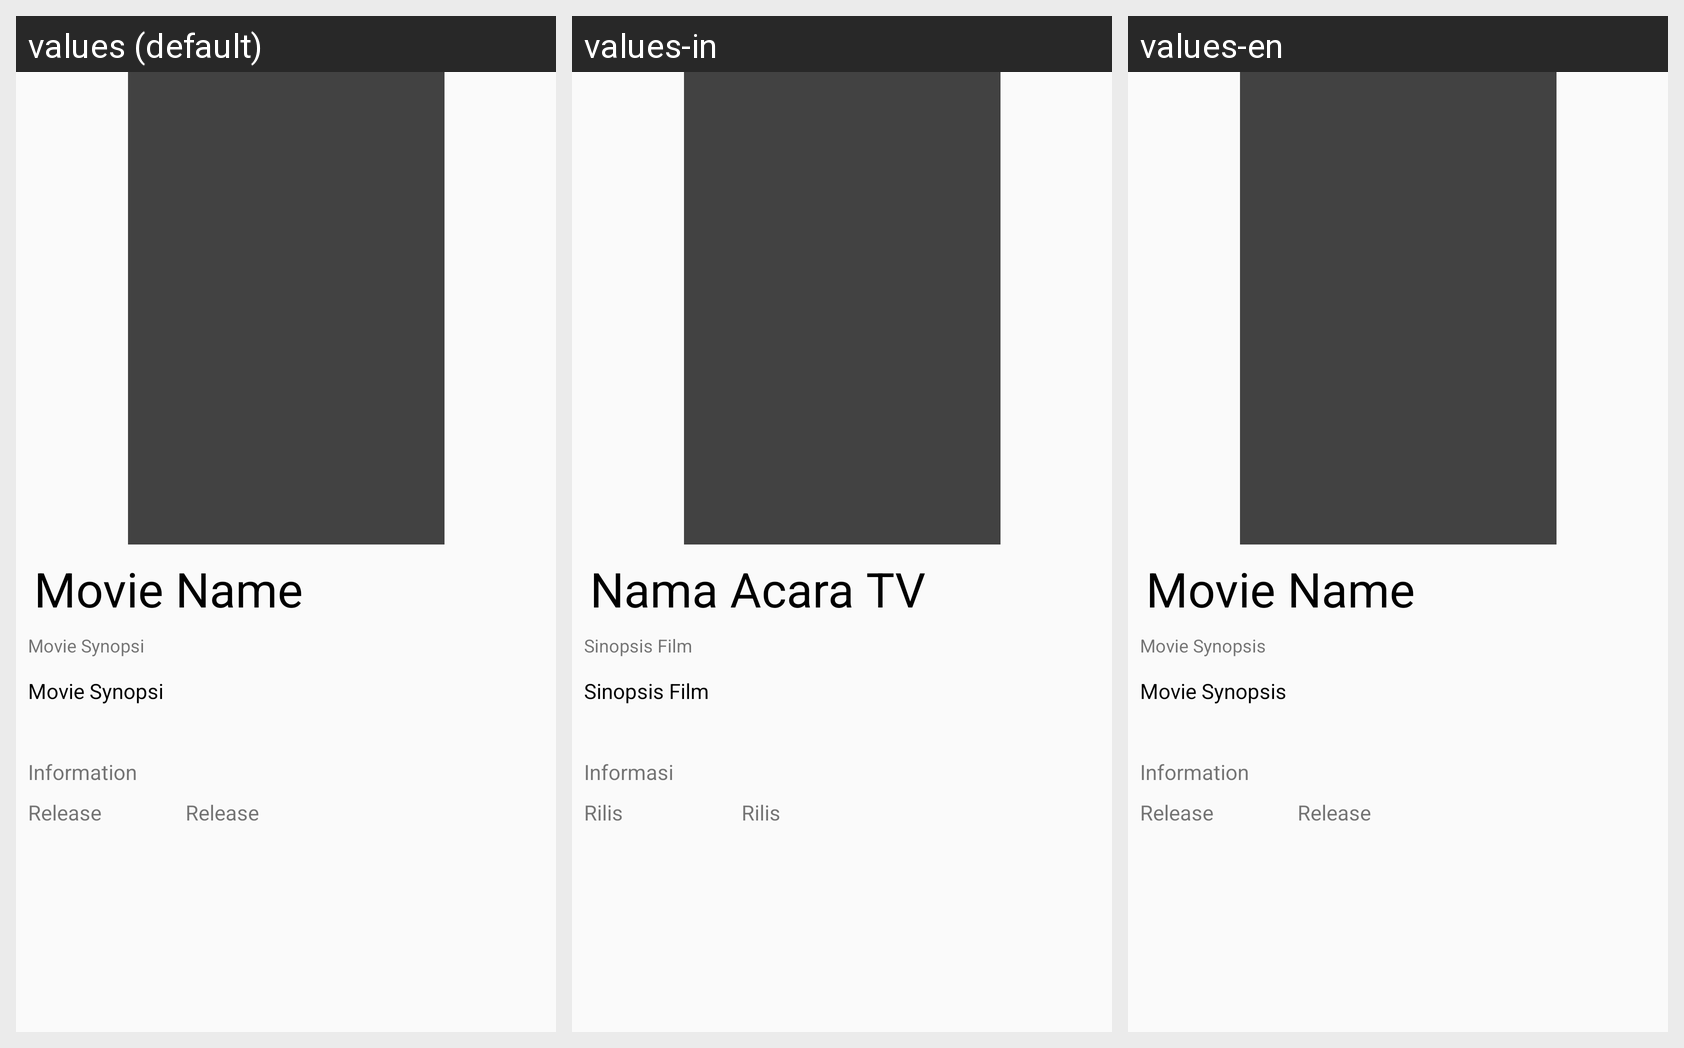

The Android screen above is rendered under several locales of the same app. Produce the string resources it draws, with the default and per-locale values.
Android screen res/layout/activity_movie_info.xml rendered under 3 locales, left to right: values (default), values-in, values-en. Device: Nexus 5 (rendered at 1080×1920; each locale shown at half size, 540×960, under a caption strip naming it); theme AppTheme.
Strings drawn on this screen, with the default value and each locale's value (text and hints the layout hard-codes, and strings that could not be matched under every locale, appear in the picture but are not listed):

series_name
  values: Movie Name
  values-in: Nama Acara TV
  values-en: Movie Name

movies_synopsis
  values: Movie Synopsi
  values-in: Sinopsis Film
  values-en: Movie Synopsis

informasi
  values: Information
  values-in: Informasi
  values-en: Information

movie_release
  values: Release
  values-in: Rilis
  values-en: Release
